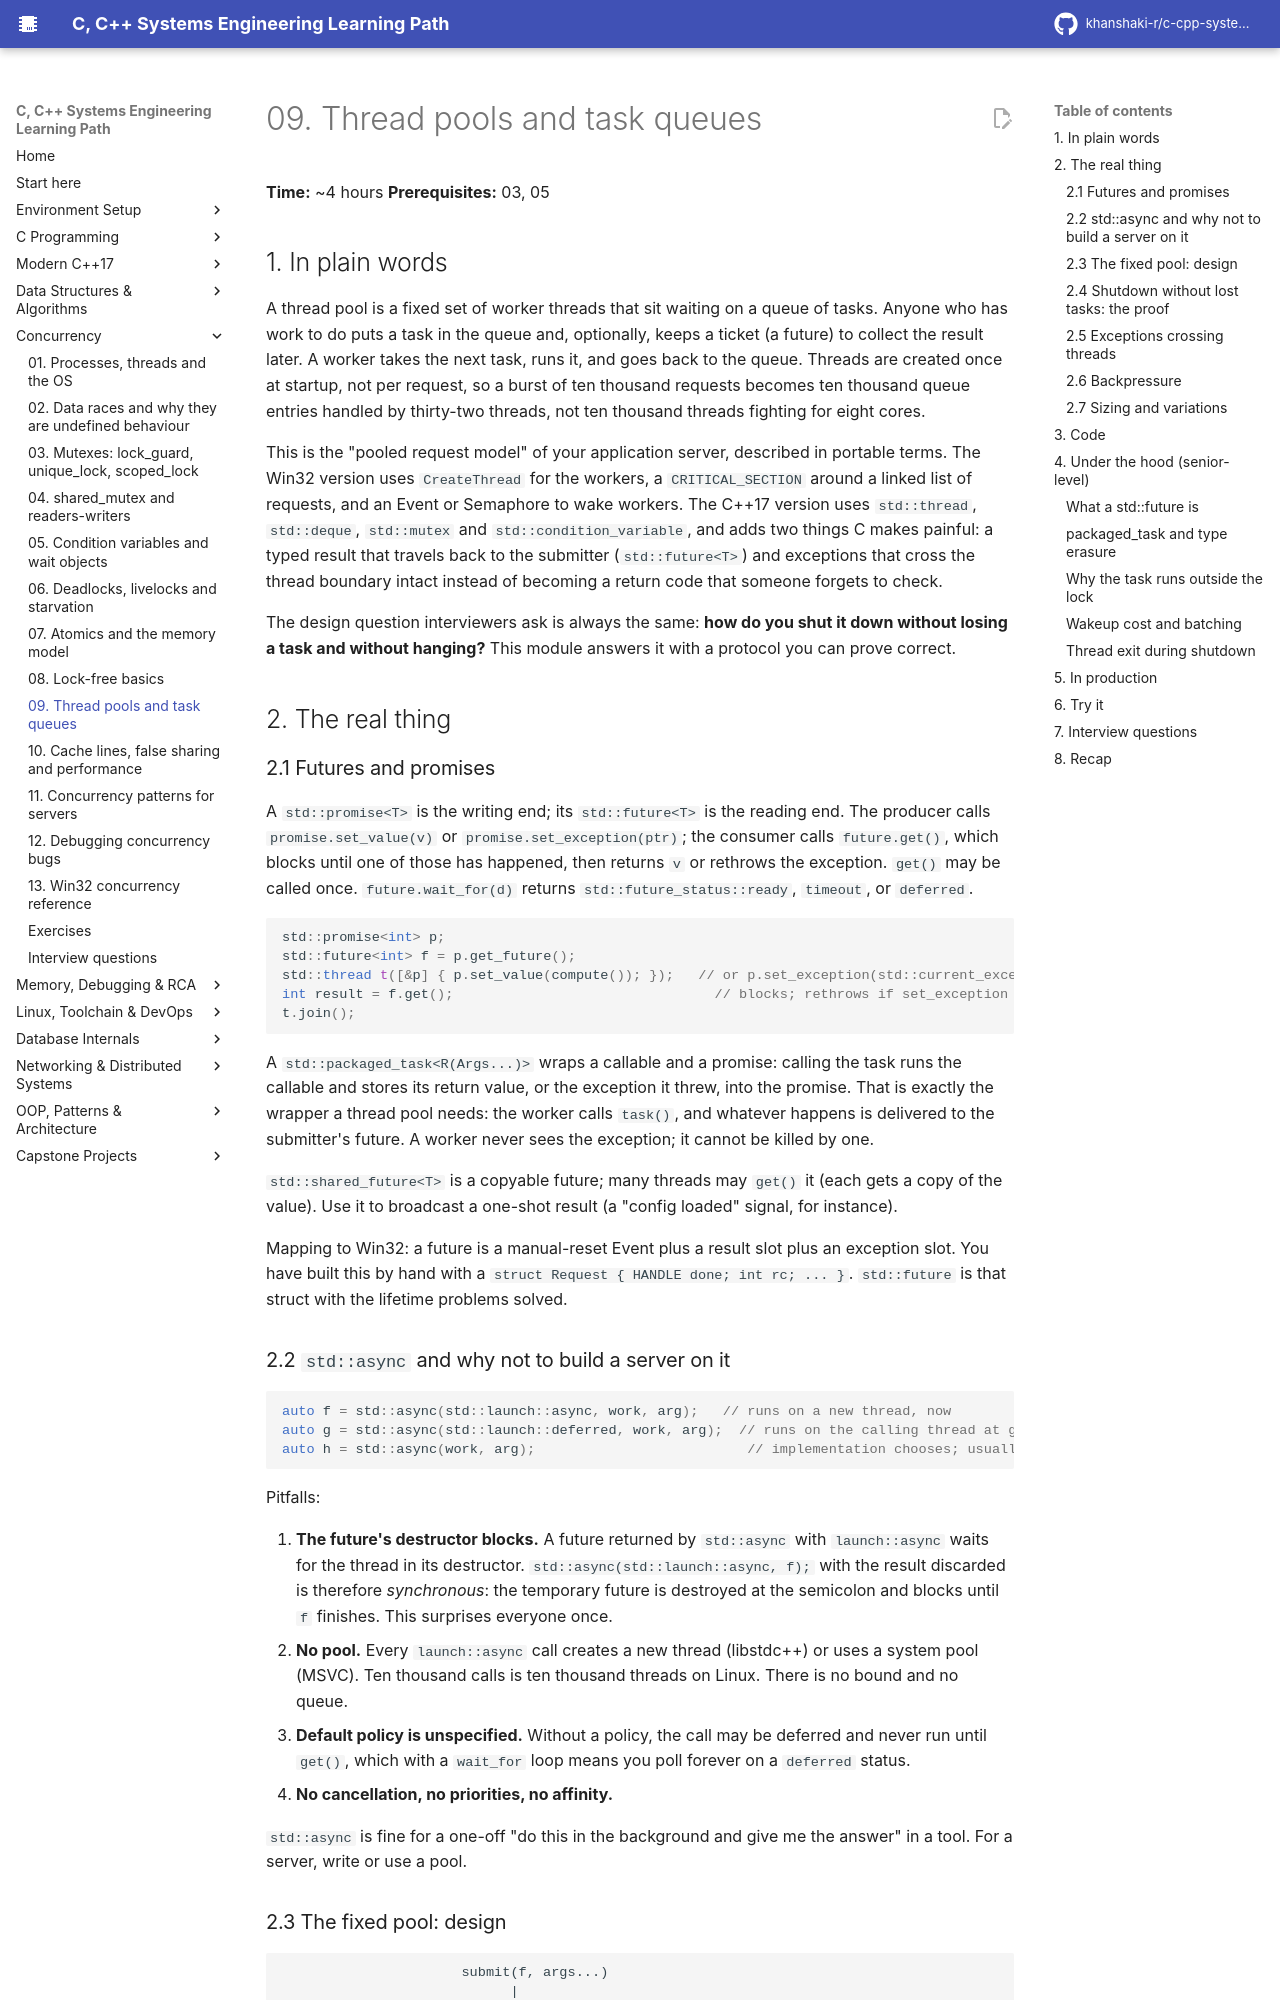

repository: khanshaki-r/c-cpp-systems-learning-path · page: 04_Concurrency/09_thread_pools_and_task_queues/index.html · generator: mkdocs

# 09. Thread pools and task queues

**Time:** ~4 hours   **Prerequisites:** 03, 05

## 1. In plain words

A thread pool is a fixed set of worker threads that sit waiting on a queue of tasks. Anyone who has
work to do puts a task in the queue and, optionally, keeps a ticket (a future) to collect the
result later. A worker takes the next task, runs it, and goes back to the queue. Threads are
created once at startup, not per request, so a burst of ten thousand requests becomes ten thousand
queue entries handled by thirty-two threads, not ten thousand threads fighting for eight cores.

This is the "pooled request model" of your application server, described in portable terms. The
Win32 version uses `CreateThread` for the workers, a `CRITICAL_SECTION` around a linked list of
requests, and an Event or Semaphore to wake workers. The C++17 version uses `std::thread`,
`std::deque`, `std::mutex` and `std::condition_variable`, and adds two things C makes painful:
a typed result that travels back to the submitter (`std::future<T>`) and exceptions that cross the
thread boundary intact instead of becoming a return code that someone forgets to check.

The design question interviewers ask is always the same: **how do you shut it down without losing
a task and without hanging?** This module answers it with a protocol you can prove correct.

## 2. The real thing

### 2.1 Futures and promises

A `std::promise<T>` is the writing end; its `std::future<T>` is the reading end. The producer calls
`promise.set_value(v)` or `promise.set_exception(ptr)`; the consumer calls `future.get()`, which
blocks until one of those has happened, then returns `v` or rethrows the exception. `get()` may be
called once. `future.wait_for(d)` returns `std::future_status::ready`, `timeout`, or `deferred`.

```cpp
std::promise<int> p;
std::future<int> f = p.get_future();
std::thread t([&p] { p.set_value(compute()); });   // or p.set_exception(std::current_exception())
int result = f.get();                                // blocks; rethrows if set_exception
t.join();
```

A `std::packaged_task<R(Args...)>` wraps a callable and a promise: calling the task runs the
callable and stores its return value, or the exception it threw, into the promise. That is exactly
the wrapper a thread pool needs: the worker calls `task()`, and whatever happens is delivered to the
submitter's future. A worker never sees the exception; it cannot be killed by one.

`std::shared_future<T>` is a copyable future; many threads may `get()` it (each gets a copy of the
value). Use it to broadcast a one-shot result (a "config loaded" signal, for instance).

Mapping to Win32: a future is a manual-reset Event plus a result slot plus an exception slot. You
have built this by hand with a `struct Request { HANDLE done; int rc; ... }`. `std::future` is that
struct with the lifetime problems solved.

### 2.2 `std::async` and why not to build a server on it

```cpp
auto f = std::async(std::launch::async, work, arg);   // runs on a new thread, now
auto g = std::async(std::launch::deferred, work, arg);  // runs on the calling thread at g.get()
auto h = std::async(work, arg);                          // implementation chooses; usually async
```

Pitfalls:

1. **The future's destructor blocks.** A future returned by `std::async` with `launch::async`
   waits for the thread in its destructor. `std::async(std::launch::async, f);` with the result
   discarded is therefore *synchronous*: the temporary future is destroyed at the semicolon and
   blocks until `f` finishes. This surprises everyone once.
2. **No pool.** Every `launch::async` call creates a new thread (libstdc++) or uses a system pool
   (MSVC). Ten thousand calls is ten thousand threads on Linux. There is no bound and no queue.
3. **Default policy is unspecified.** Without a policy, the call may be deferred and never run
   until `get()`, which with a `wait_for` loop means you poll forever on a `deferred` status.
4. **No cancellation, no priorities, no affinity.**

`std::async` is fine for a one-off "do this in the background and give me the answer" in a tool.
For a server, write or use a pool.
